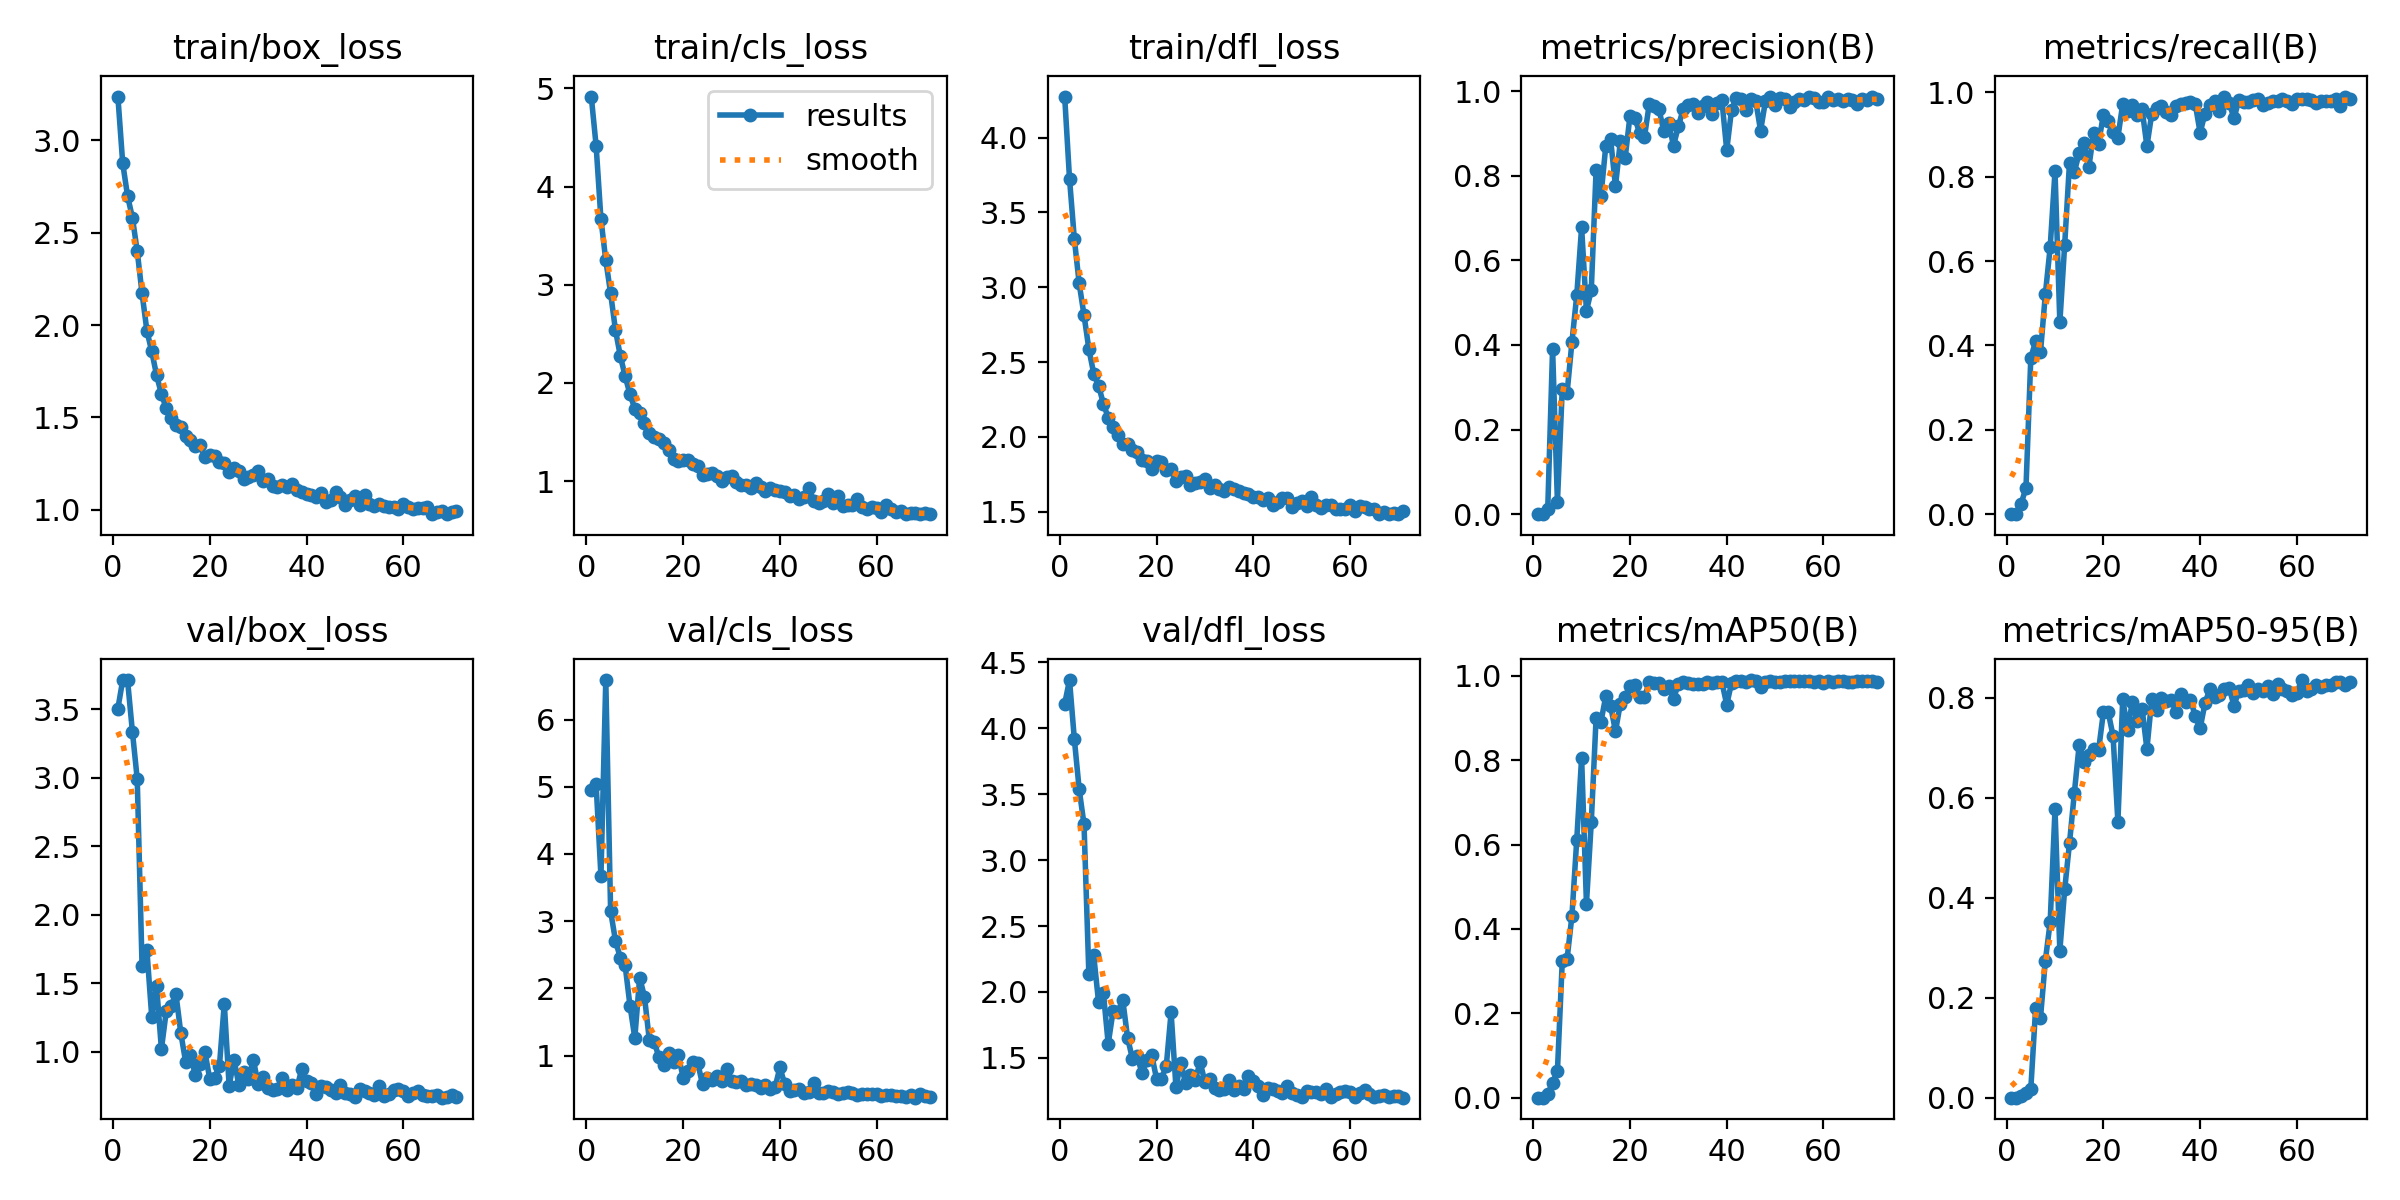

Data behind this chart, as committed beside it:
epoch, train/box_loss, train/cls_loss, train/dfl_loss, metrics/precision(B), metrics/recall(B), metrics/mAP50(B), metrics/mAP50-95(B), val/box_loss, val/cls_loss, val/dfl_loss, lr/pg0, lr/pg1, lr/pg2
1, 3.236, 4.917, 4.274, 0, 0, 0, 0, 3.503, 4.953, 4.184, 0.003259, 0.003259, 0.003259
2, 2.875, 4.416, 3.725, 0, 0, 0, 0, 3.71, 5.039, 4.364, 0.006588, 0.006588, 0.006588
3, 2.698, 3.667, 3.322, 0.01265, 0.02476, 0.0082, 0.00261, 3.711, 3.671, 3.916, 0.009913, 0.009913, 0.009913
4, 2.581, 3.249, 3.026, 0.3911, 0.06268, 0.03518, 0.00843, 3.336, 6.588, 3.536, 0.00998, 0.00998, 0.00998
5, 2.4, 2.912, 2.814, 0.029, 0.3712, 0.06318, 0.01805, 2.99, 3.148, 3.27, 0.009974, 0.009974, 0.009974
6, 2.171, 2.537, 2.587, 0.2956, 0.4097, 0.3231, 0.1798, 1.626, 2.71, 2.136, 0.009967, 0.009967, 0.009967
7, 1.969, 2.276, 2.424, 0.2865, 0.3843, 0.3292, 0.16, 1.741, 2.455, 2.278, 0.00996, 0.00996, 0.00996
8, 1.857, 2.068, 2.344, 0.4066, 0.5212, 0.4308, 0.2737, 1.258, 2.342, 1.925, 0.009954, 0.009954, 0.009954
9, 1.729, 1.885, 2.223, 0.5178, 0.6327, 0.6119, 0.3512, 1.482, 1.744, 1.994, 0.009947, 0.009947, 0.009947
10, 1.627, 1.736, 2.129, 0.6778, 0.8131, 0.8058, 0.5766, 1.021, 1.262, 1.607, 0.009941, 0.009941, 0.009941
11, 1.55, 1.692, 2.069, 0.4806, 0.4546, 0.46, 0.2938, 1.296, 2.16, 1.854, 0.009934, 0.009934, 0.009934
12, 1.499, 1.595, 2.011, 0.5292, 0.6387, 0.653, 0.4165, 1.335, 1.875, 1.847, 0.009927, 0.009927, 0.009927
13, 1.457, 1.491, 1.953, 0.8144, 0.8337, 0.9009, 0.5093, 1.424, 1.231, 1.942, 0.009921, 0.009921, 0.009921
14, 1.447, 1.449, 1.953, 0.7524, 0.8112, 0.8908, 0.6096, 1.14, 1.208, 1.654, 0.009914, 0.009914, 0.009914
15, 1.402, 1.427, 1.916, 0.8701, 0.8566, 0.9517, 0.7056, 0.929, 0.9709, 1.494, 0.009908, 0.009908, 0.009908
16, 1.378, 1.387, 1.9, 0.8856, 0.8792, 0.9287, 0.6718, 0.9809, 0.86, 1.514, 0.009901, 0.009901, 0.009901
17, 1.347, 1.318, 1.848, 0.7745, 0.8229, 0.8681, 0.6856, 0.8325, 1.044, 1.382, 0.009894, 0.009894, 0.009894
18, 1.35, 1.229, 1.842, 0.8809, 0.9049, 0.9337, 0.697, 0.9153, 0.8975, 1.481, 0.009888, 0.009888, 0.009888
19, 1.286, 1.2, 1.784, 0.8417, 0.8781, 0.9489, 0.6945, 0.9982, 1.002, 1.521, 0.009881, 0.009881, 0.009881
20, 1.295, 1.21, 1.837, 0.941, 0.9475, 0.9752, 0.7702, 0.8035, 0.6718, 1.341, 0.009875, 0.009875, 0.009875
21, 1.291, 1.213, 1.832, 0.9362, 0.9313, 0.9769, 0.7707, 0.8112, 0.7658, 1.344, 0.009868, 0.009868, 0.009868
22, 1.261, 1.171, 1.78, 0.9006, 0.9055, 0.9502, 0.7234, 0.9005, 0.9044, 1.437, 0.009861, 0.009861, 0.009861
23, 1.254, 1.155, 1.784, 0.8919, 0.8929, 0.9495, 0.5516, 1.353, 0.8933, 1.845, 0.009855, 0.009855, 0.009855
24, 1.207, 1.065, 1.707, 0.9705, 0.973, 0.9847, 0.7974, 0.7508, 0.5688, 1.281, 0.009848, 0.009848, 0.009848
25, 1.228, 1.076, 1.731, 0.9647, 0.9562, 0.9838, 0.7351, 0.9439, 0.6679, 1.462, 0.009842, 0.009842, 0.009842
26, 1.211, 1.081, 1.737, 0.9566, 0.971, 0.983, 0.792, 0.761, 0.6307, 1.308, 0.009835, 0.009835, 0.009835
27, 1.165, 1.049, 1.681, 0.9048, 0.9456, 0.9684, 0.7524, 0.8509, 0.7022, 1.369, 0.009828, 0.009828, 0.009828
28, 1.18, 1.001, 1.692, 0.9243, 0.9602, 0.9761, 0.7779, 0.8025, 0.6192, 1.332, 0.009822, 0.009822, 0.009822
29, 1.19, 1.042, 1.7, 0.8707, 0.8724, 0.945, 0.6971, 0.9446, 0.8039, 1.47, 0.009815, 0.009815, 0.009815
30, 1.213, 1.056, 1.72, 0.9165, 0.9495, 0.9811, 0.7974, 0.7643, 0.618, 1.315, 0.009809, 0.009809, 0.009809
31, 1.156, 0.9924, 1.659, 0.957, 0.9622, 0.984, 0.7755, 0.8204, 0.6054, 1.34, 0.009802, 0.009802, 0.009802
32, 1.165, 0.9596, 1.681, 0.9677, 0.9686, 0.9831, 0.7986, 0.7398, 0.6225, 1.271, 0.009795, 0.009795, 0.009795
33, 1.127, 0.958, 1.652, 0.9685, 0.9524, 0.9793, 0.7935, 0.723, 0.5655, 1.258, 0.009789, 0.009789, 0.009789
34, 1.126, 0.927, 1.642, 0.9483, 0.9454, 0.9792, 0.7955, 0.7317, 0.5742, 1.267, 0.009782, 0.009782, 0.009782
35, 1.136, 0.9818, 1.664, 0.9642, 0.9683, 0.9808, 0.7715, 0.8077, 0.5563, 1.329, 0.009776, 0.009776, 0.009776
36, 1.122, 0.9341, 1.653, 0.9742, 0.9722, 0.9861, 0.8066, 0.7195, 0.5139, 1.26, 0.009769, 0.009769, 0.009769
37, 1.142, 0.8971, 1.637, 0.9467, 0.9749, 0.9824, 0.7909, 0.7615, 0.562, 1.288, 0.009762, 0.009762, 0.009762
38, 1.109, 0.9259, 1.629, 0.9722, 0.976, 0.9849, 0.7957, 0.7378, 0.5042, 1.266, 0.009756, 0.009756, 0.009756
39, 1.099, 0.9078, 1.617, 0.9785, 0.9722, 0.9851, 0.763, 0.8721, 0.529, 1.365, 0.009749, 0.009749, 0.009749
40, 1.089, 0.8974, 1.599, 0.8604, 0.9046, 0.9316, 0.7385, 0.7897, 0.8223, 1.327, 0.009743, 0.009743, 0.009743
41, 1.081, 0.8875, 1.6, 0.9561, 0.9493, 0.9831, 0.7883, 0.7707, 0.5724, 1.291, 0.009736, 0.009736, 0.009736
42, 1.067, 0.85, 1.58, 0.9836, 0.9705, 0.9867, 0.8169, 0.6948, 0.4745, 1.218, 0.009729, 0.009729, 0.009729
43, 1.09, 0.8607, 1.591, 0.9814, 0.9802, 0.9869, 0.8007, 0.7536, 0.4912, 1.275, 0.009723, 0.009723, 0.009723
44, 1.044, 0.8123, 1.543, 0.9562, 0.9567, 0.9846, 0.8043, 0.7407, 0.4955, 1.266, 0.009716, 0.009716, 0.009716
45, 1.054, 0.8407, 1.567, 0.982, 0.9887, 0.9898, 0.8172, 0.7228, 0.4446, 1.246, 0.00971, 0.00971, 0.00971
46, 1.097, 0.9265, 1.594, 0.977, 0.9758, 0.9876, 0.819, 0.7014, 0.4557, 1.236, 0.009703, 0.009703, 0.009703
47, 1.071, 0.7992, 1.592, 0.9061, 0.9388, 0.9733, 0.784, 0.7607, 0.5931, 1.288, 0.009696, 0.009696, 0.009696
48, 1.026, 0.7754, 1.535, 0.9759, 0.9811, 0.9862, 0.813, 0.7022, 0.4466, 1.236, 0.00969, 0.00969, 0.00969
49, 1.056, 0.7935, 1.561, 0.9869, 0.9778, 0.9885, 0.8141, 0.69, 0.4415, 1.222, 0.009683, 0.009683, 0.009683
50, 1.073, 0.8717, 1.575, 0.966, 0.9764, 0.9859, 0.8241, 0.6717, 0.472, 1.206, 0.009677, 0.009677, 0.009677
51, 1.029, 0.7734, 1.541, 0.9828, 0.9825, 0.9856, 0.8101, 0.7293, 0.4561, 1.251, 0.00967, 0.00967, 0.00967
52, 1.083, 0.8496, 1.602, 0.982, 0.9841, 0.987, 0.8164, 0.7129, 0.421, 1.24, 0.009663, 0.009663, 0.009663
53, 1.032, 0.7415, 1.543, 0.9631, 0.9693, 0.9872, 0.8138, 0.704, 0.4491, 1.24, 0.009657, 0.009657, 0.009657
54, 1.023, 0.7533, 1.524, 0.9736, 0.9756, 0.9871, 0.8229, 0.6836, 0.4593, 1.224, 0.00965, 0.00965, 0.00965
55, 1.034, 0.7522, 1.548, 0.9807, 0.9794, 0.9864, 0.8071, 0.7528, 0.442, 1.268, 0.009644, 0.009644, 0.009644
56, 1.021, 0.8204, 1.545, 0.9786, 0.9802, 0.9879, 0.8269, 0.6753, 0.413, 1.205, 0.009637, 0.009637, 0.009637
57, 1.018, 0.7349, 1.517, 0.9854, 0.9849, 0.9883, 0.8174, 0.6915, 0.4238, 1.223, 0.00963, 0.00963, 0.00963
58, 1.015, 0.7164, 1.52, 0.9829, 0.9799, 0.9859, 0.8127, 0.7203, 0.4215, 1.242, 0.009624, 0.009624, 0.009624
59, 1.003, 0.7326, 1.52, 0.9743, 0.972, 0.9878, 0.806, 0.7317, 0.4322, 1.251, 0.009617, 0.009617, 0.009617
60, 1.031, 0.7289, 1.545, 0.9739, 0.9835, 0.983, 0.8095, 0.7149, 0.4262, 1.239, 0.009611, 0.009611, 0.009611
... 11 more rows
